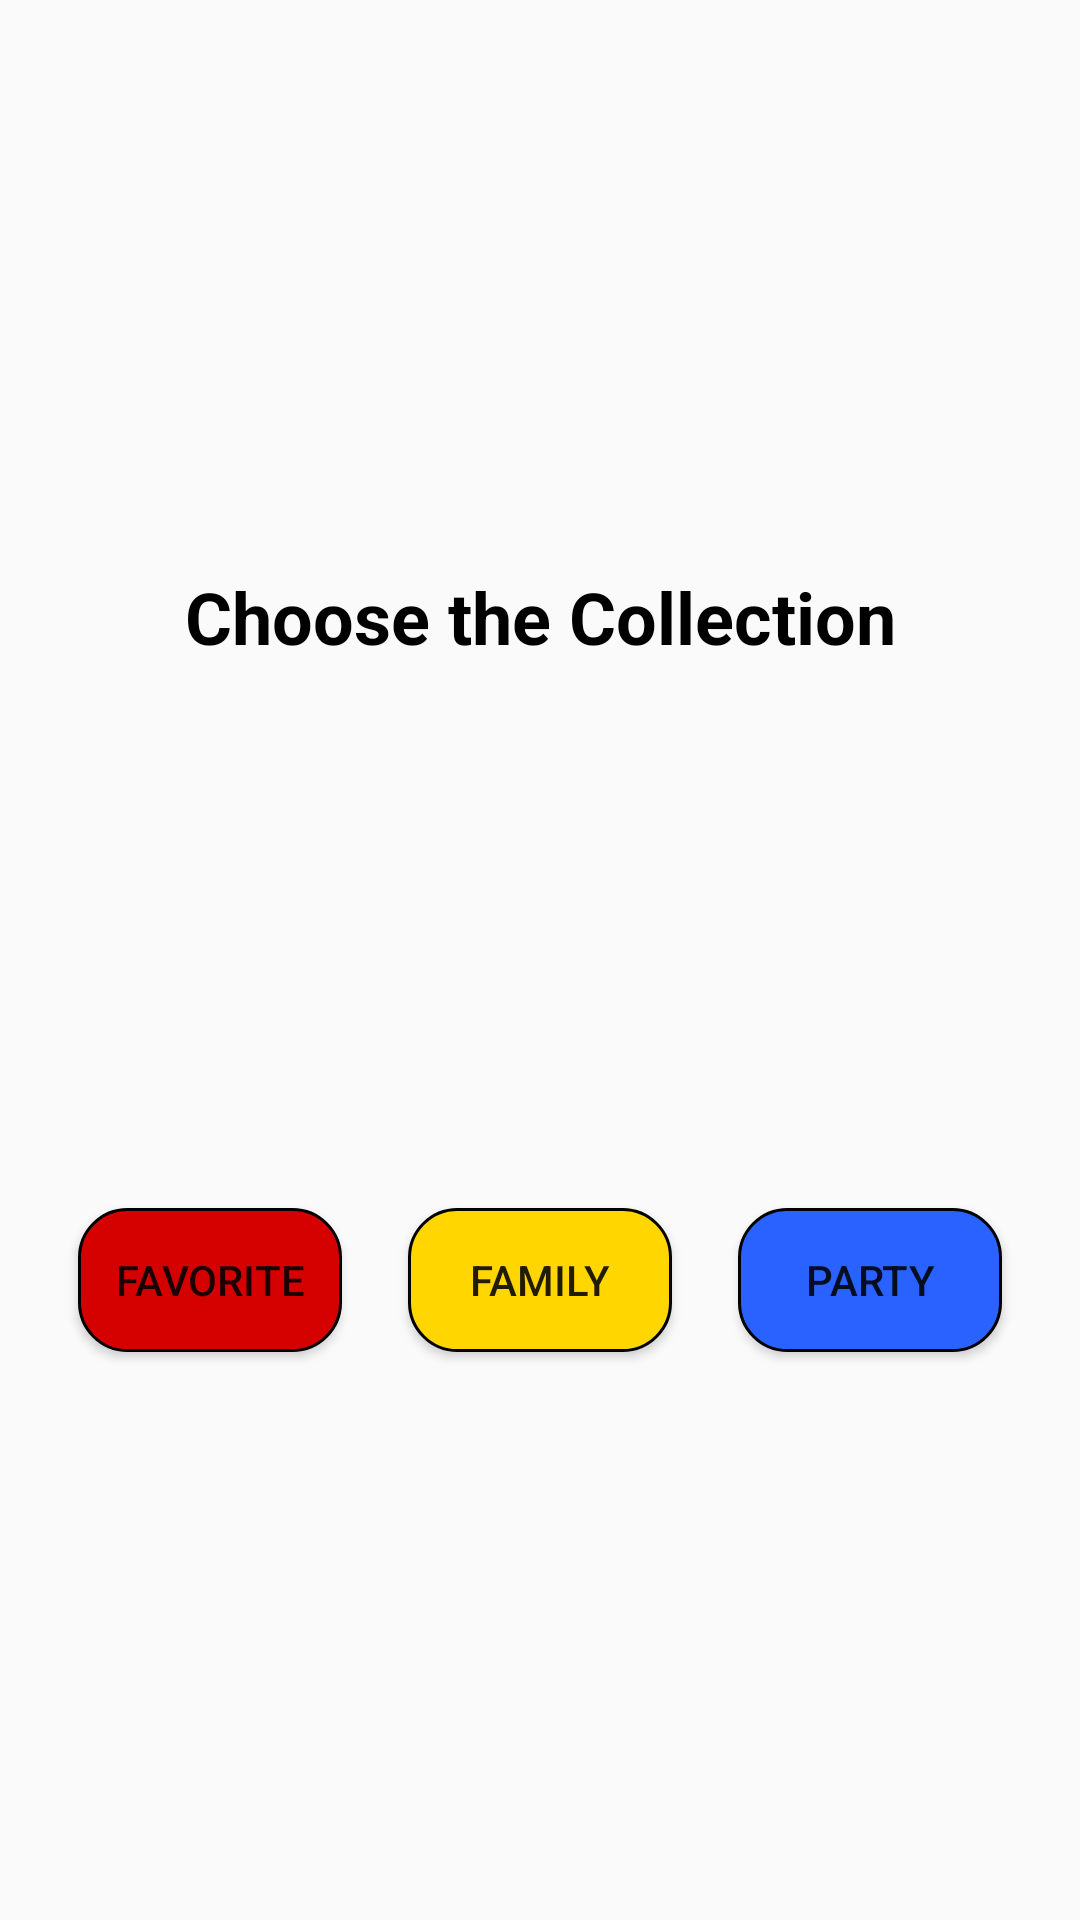

Reconstruct the res/layout file that produces this screen, plus the resources it refers to.
<!-- AndroidManifest.xml: application theme AppTheme -->
<!-- res/layout/dialog_choose_collection.xml -->
<?xml version="1.0" encoding="utf-8"?>
<androidx.constraintlayout.widget.ConstraintLayout xmlns:android="http://schemas.android.com/apk/res/android"
    xmlns:app="http://schemas.android.com/apk/res-auto"
    android:layout_width="match_parent"
    android:layout_height="@dimen/dp_216"
    android:paddingStart="@dimen/dp_8"
    android:paddingEnd="@dimen/dp_8"
    android:paddingBottom="@dimen/dp_8">

    <ImageButton
        android:id="@+id/buttonCloseChooseDialog"
        android:layout_width="wrap_content"
        android:layout_height="wrap_content"
        android:layout_marginTop="@dimen/dp_8"
        android:layout_marginEnd="@dimen/dp_2"
        android:background="@android:color/transparent"
        android:contentDescription="@null"
        android:focusable="true"
        android:foreground="?attr/selectableItemBackgroundBorderless"
        app:layout_constraintEnd_toEndOf="parent"
        app:layout_constraintTop_toTopOf="parent"
        app:srcCompat="@drawable/ic_delete" />

    <TextView
        android:id="@+id/textChooseCollection"
        android:layout_width="wrap_content"
        android:layout_height="wrap_content"
        android:focusable="true"
        android:foreground="?attr/selectableItemBackgroundBorderless"
        android:text="@string/title_choose_the_collection"
        android:textColor="@android:color/black"
        android:textSize="@dimen/sp_24"
        android:textStyle="bold"
        app:layout_constraintBottom_toTopOf="@+id/buttonFavorite"
        app:layout_constraintEnd_toEndOf="parent"
        app:layout_constraintHorizontal_bias="0.5"
        app:layout_constraintStart_toStartOf="parent"
        app:layout_constraintTop_toBottomOf="@+id/buttonCloseChooseDialog" />

    <Button
        android:id="@+id/buttonFavorite"
        style="@style/ButtonChooseDialog"
        android:layout_width="wrap_content"
        android:layout_height="wrap_content"
        android:layout_marginEnd="@dimen/dp_4"
        android:background="@drawable/shape_button_favorite"
        android:focusable="true"
        android:foreground="?attr/selectableItemBackgroundBorderless"
        android:text="@string/title_favorite"
        app:layout_constraintBottom_toBottomOf="parent"
        app:layout_constraintEnd_toStartOf="@+id/buttonFamily"
        app:layout_constraintHorizontal_chainStyle="spread"
        app:layout_constraintStart_toStartOf="parent"
        app:layout_constraintTop_toBottomOf="@+id/textChooseCollection" />

    <Button
        android:id="@+id/buttonFamily"
        style="@style/ButtonChooseDialog"
        android:layout_width="wrap_content"
        android:layout_height="wrap_content"
        android:layout_marginEnd="@dimen/dp_4"
        android:background="@drawable/shape_button_family"
        android:foreground="?attr/selectableItemBackgroundBorderless"
        android:text="@string/title_family"
        app:layout_constraintBottom_toBottomOf="parent"
        app:layout_constraintEnd_toStartOf="@+id/buttonParty"
        app:layout_constraintStart_toEndOf="@+id/buttonFavorite"
        app:layout_constraintTop_toBottomOf="@+id/textChooseCollection" />

    <Button
        android:id="@+id/buttonParty"
        style="@style/ButtonChooseDialog"
        android:layout_width="wrap_content"
        android:layout_height="wrap_content"
        android:background="@drawable/shape_button_party"
        android:foreground="?attr/selectableItemBackgroundBorderless"
        android:text="@string/title_party"
        app:layout_constraintBottom_toBottomOf="parent"
        app:layout_constraintEnd_toEndOf="parent"
        app:layout_constraintStart_toEndOf="@+id/buttonFamily"
        app:layout_constraintTop_toBottomOf="@+id/textChooseCollection" />
</androidx.constraintlayout.widget.ConstraintLayout>
<!-- resources referenced by this layout -->
<resources>
  <dimen name="dp_2">2dp</dimen>
  <dimen name="dp_216">216dp</dimen>
  <dimen name="dp_4">4dp</dimen>
  <dimen name="dp_8">8dp</dimen>
  <dimen name="sp_24">24sp</dimen>
  <!-- drawable shape_button_family (drawable) -->
  <?xml version="1.0" encoding="utf-8"?>
  <shape xmlns:android="http://schemas.android.com/apk/res/android">
      <stroke android:width="@dimen/dp_1"
          android:color="@android:color/black"/>
      <solid android:color="@color/color_background_button_family"/>
      <corners android:radius="@dimen/dp_16"/>
  </shape>
  <!-- drawable shape_button_favorite (drawable) -->
  <?xml version="1.0" encoding="utf-8"?>
  <shape xmlns:android="http://schemas.android.com/apk/res/android">
      <stroke android:width="@dimen/dp_1"
          android:color="@android:color/black"/>
      <solid android:color="@color/color_background_button_favorite"/>
      <corners android:radius="@dimen/dp_16"/>
  </shape>
  <!-- drawable shape_button_party (drawable) -->
  <?xml version="1.0" encoding="utf-8"?>
  <shape xmlns:android="http://schemas.android.com/apk/res/android">
      <stroke android:width="@dimen/dp_1"
          android:color="@android:color/black"/>
      <solid android:color="@color/color_background_button_party"/>
      <corners android:radius="@dimen/dp_16"/>
  </shape>
  <string name="title_choose_the_collection">Choose the Collection</string>
  <string name="title_family">Family</string>
  <string name="title_favorite">Favorite</string>
  <string name="title_party">Party</string>
  <style name="AppTheme" parent="Theme.AppCompat.Light.NoActionBar">
          
          <item name="colorPrimary">@color/colorPrimary</item>
          <item name="colorPrimaryDark">@color/colorPrimaryDark</item>
          <item name="colorAccent">@color/colorAccent</item>
      </style>
  <dimen name="dp_1">1dp</dimen>
  <color name="color_background_button_family">#FFD600</color>
  <dimen name="dp_16">16dp</dimen>
  <color name="color_background_button_favorite">#D50000</color>
  <color name="color_background_button_party">#2962FF</color>
  <color name="colorPrimary">#6200EE</color>
  <color name="colorPrimaryDark">#3700B3</color>
  <color name="colorAccent">#03DAC5</color>
</resources>
